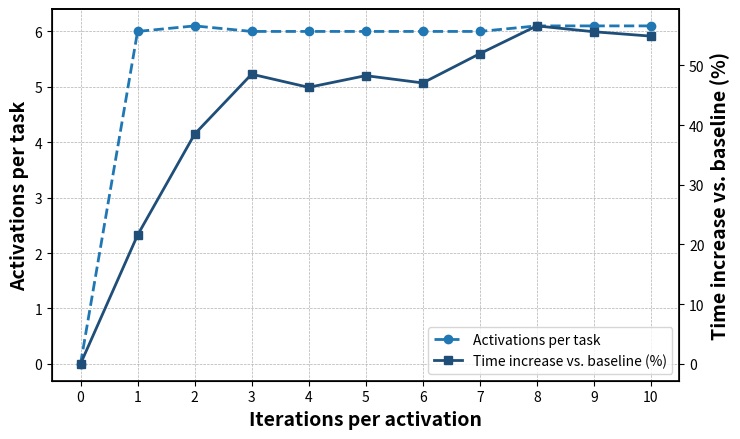

This chart was generated by the following Python code:
# Dual-axis line chart with solid right/top spines and dark-blue time line
import matplotlib.pyplot as plt

iterations = list(range(0, 11))
times = [40.8, 49.6, 56.5, 60.6, 59.7, 60.5, 60.0, 62.0, 63.9, 63.5, 63.2]
activations = [0.0, 6.0, 6.1, 6.0, 6.0, 6.0, 6.0, 6.0, 6.1, 6.1, 6.1]

baseline = times[0]
pct_increase = [((t - baseline) / baseline) * 100.0 for t in times]

plt.figure(figsize=(7.5, 4.5))
ax = plt.gca()
ax2 = ax.twinx()

# Left y-axis
line1, = ax.plot(iterations, activations, marker='o', linewidth=2, linestyle='--', label='Activations per task')

# Right y-axis (deep blue)
deep_blue = '#1f4e79'
line2, = ax2.plot(iterations, pct_increase, marker='s', linewidth=2,
                  color=deep_blue, label='Time increase vs. baseline (%)')

ax.set_xlabel('Iterations per activation', fontsize=14, fontweight='bold')
ax.set_ylabel('Activations per task', fontsize=14, fontweight='bold')
ax2.set_ylabel('Time increase vs. baseline (%)', fontsize=14, fontweight='bold')
ax.set_xticks(iterations)

ax.grid(True, which='both', axis='both', linestyle='--', linewidth=0.5)

# Solid right/top spines
for a in (ax, ax2):
    a.spines['top'].set_visible(True)
    a.spines['top'].set_linewidth(1.2)
ax2.spines['right'].set_visible(True)
ax2.spines['right'].set_linewidth(1.2)
ax.spines['left'].set_linewidth(1.2)
ax.spines['bottom'].set_linewidth(1.2)

# plt.title('Activations (left) and time increase vs. baseline (right)', fontsize=14, fontweight='bold')
ax.legend([line1, line2], [line1.get_label(), line2.get_label()], loc='lower right')

plt.tight_layout()
plt.savefig('iters_activations_timepct_v2.png', dpi=200)